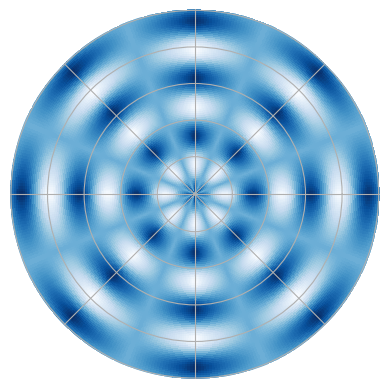

Write the Python code that produced this figure.
import matplotlib.pyplot as plt
import numpy as np
from datetime import datetime

def createTunnel(radius=10,centerSize=0,nbOfLines=400,function=None,symetry=16,t=0):
    n = nbOfLines
    m = 100
    rad = np.linspace(centerSize, radius, m)
    a = np.linspace(0, 2 * np.pi, n)
    r, th = np.meshgrid(rad, a)
    z=np.zeros((n,m))
    symAngleSize=int(n/symetry)
    for i in range(m):
        currentRad=rad[i]
        for j in range(symAngleSize):
            theta=a[j]
            for k in range(symetry):
                if k%2:
                    z[k*symAngleSize+j][i]=np.cos(2*currentRad)*np.tan(theta)
                else:
                    z[(k+1)*symAngleSize-j-1][i]=np.cos(2*currentRad)*np.tan(theta)
    

    plt.subplot(projection="polar",frameon=False)
    plt.pcolormesh(th, r, z, cmap = 'Blues',shading='auto')
    plt.tick_params(left=False,bottom=False,labelleft=False,labelbottom=False)
    plt.plot(a, r, ls='none', color = 'k') 
    plt.show()

def createTunnel2(radius=10,centerSize=0,nbOfLines=400,function=None,symetry=8,t=0):
    d1=datetime.now()
    n = nbOfLines
    m = 100
    rad = np.linspace(centerSize, radius, m)
    a = np.linspace(0, 2 * np.pi, n)
    r, th = np.meshgrid(rad, a)
    z=np.zeros((n,m))
    symAngleSize=int(n/symetry)
    #print(symAngleSize)
    for i in range(m):
        currentRad=rad[i]
        for j in range(symAngleSize):
            theta=a[j]
            for k in range(symetry):
                if k%2:
                    z[k*symAngleSize+j][i]=np.cos(2*currentRad)*np.tan(theta)
                else:
                    z[(k+1)*symAngleSize-j-1][i]=np.cos(2*currentRad)*np.tan(theta)

    ax=plt.subplot(211,projection="polar",frameon=False)

    ax.pcolormesh(th, r, z, cmap = 'Blues',shading='auto')
    ax.tick_params(left=False,bottom=False,labelleft=False,labelbottom=False)
    
    plt.plot()
    d2=datetime.now()
    #plt.show()
    z=np.concatenate((0.7*np.ones((400,20)),z[:,20:]),axis=1)
    ax2=plt.subplot(212,projection="polar",frameon=False)
    ax2.pcolormesh(th, r, z, cmap = 'Blues',shading='auto')

    ax2.tick_params(left=False,bottom=False,labelleft=False,labelbottom=False)
    plt.plot(a, r, ls='none', color = 'k') 
    d3=datetime.now()
    print('créer z et plot : ',(d2-d1).total_seconds())
    print('modif et plot : ',(d3-d2).total_seconds())
    plt.show()


def testing():
    d1=datetime.now()
    createTunnel2()
    d2=datetime.now()
    createTunnel()
    d3=datetime.now()

    print('2 plot : ',(d2-d1).total_seconds())
    print('1 plot : ',(d3-d2).total_seconds())

createTunnel()